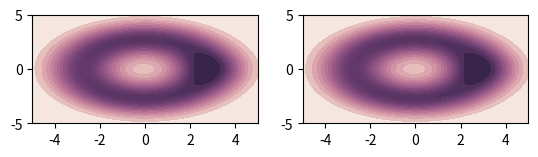

Write the Python code that produced this figure.
import numpy as np
import matplotlib.pyplot as plt
import seaborn as sns

import numpy as np

cmap = sns.cubehelix_palette(start=0, light=1, as_cmap=True)

fig_kdeplot = plt.figure()
fig_kdeplot_ax1 = fig_kdeplot.add_subplot(321)
fig_kdeplot_ax2 = fig_kdeplot.add_subplot(322)


def points_on_circle(a, r, step=30):
    # 生成从0到2π，共n个点的角度列表
    theta = np.linspace(0, 2*np.pi, num=step)
    # 通过极坐标公式计算散点在平面直角坐标系中的坐标
    x = a[0] + r * np.cos(theta)
    y = a[1] + r * np.sin(theta)

    return x, y

a = (0, 0)
r_max = 5
# r = 2
x=[]
y=[]


xs, ys = points_on_circle(a, 3)
sns.kdeplot(
    x=xs, y=ys,
    cmap=cmap, fill=True,
    clip=(-5, 5), cut=10,
    thresh=0, levels=20,
    ax=fig_kdeplot_ax1,
)

xs, ys = points_on_circle(a, 3)
sns.kdeplot(
    x=xs, y=ys,
    cmap=cmap, fill=True,
    clip=(-5, 5), cut=10,
    thresh=0, levels=20,
    ax=fig_kdeplot_ax2,
)


plt.show()